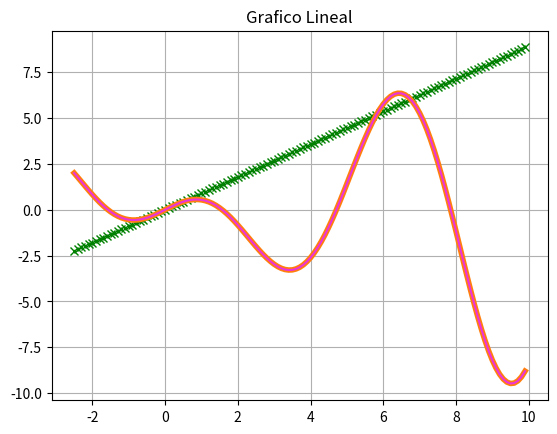

Write the Python code that produced this figure.
#Importo los modulos necesarios
from matplotlib import pyplot
import numpy 

#Genero los datos para el gráfico
x = numpy.arange(-2.5,10,0.1)
y = x*numpy.cos(x)

#la segunda grafica la pinto a 90º
y1 = x*numpy.sin(90)


#Creo y Muestro el gráfico
pyplot.plot(x,y)

#nueva grafica
pyplot.plot(x,y1,':',linewidth=1,color='g',marker='x')

pyplot.title('Grafico Lineal')

#Grosor de línea
# Para modificar el grosor de línea basta con
#  incluir como argumento adicional en plot
#  la propiedad linewidth.
pyplot.plot(x,y,linewidth=4)

#Color de línea (en este caso rosa).
pyplot.plot(x,y,color='#eb34d8')

#Añadir regilla
pyplot.grid()

pyplot.show()